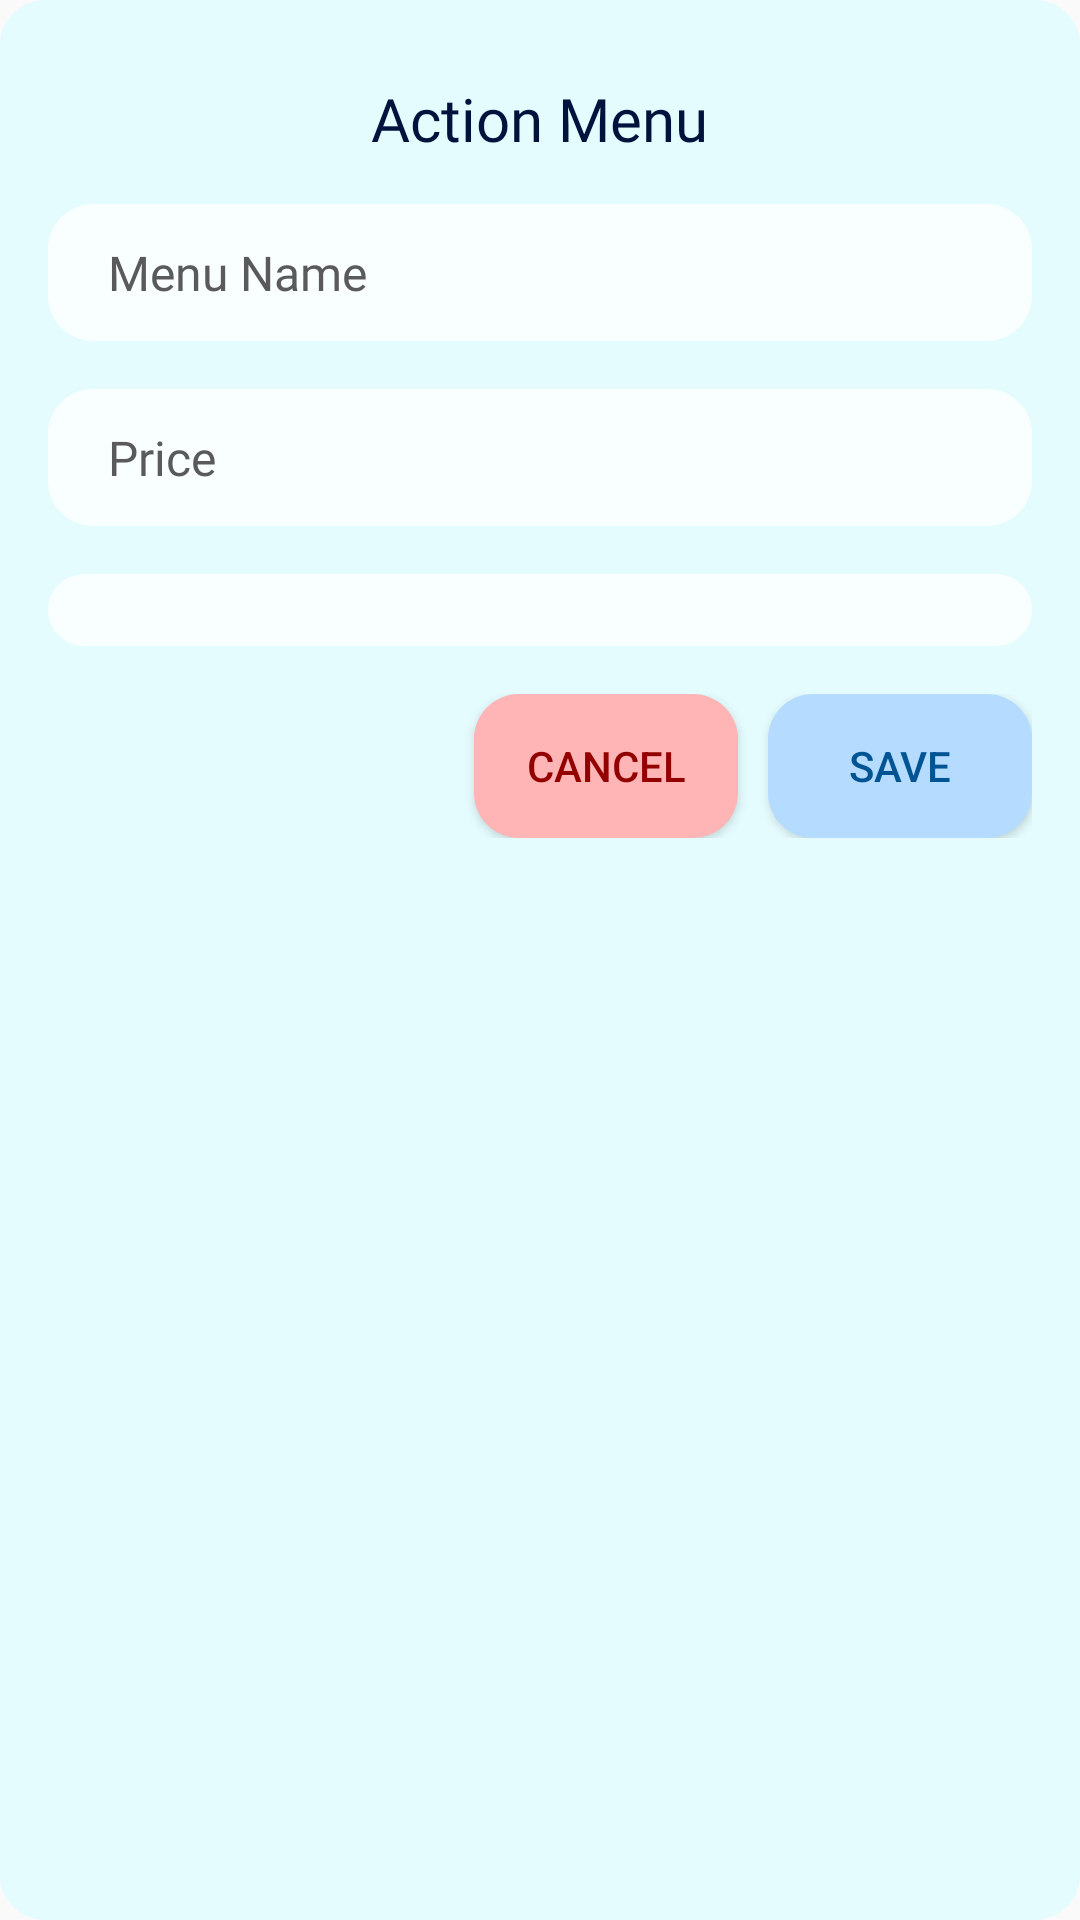

Here is an Android app screen rendered from its layout file. Give the layout XML and the strings, colors and styles it references.
<!-- AndroidManifest.xml: application theme Theme.FoodCash -->
<!-- res/layout/dialog_form_menu.xml -->
<?xml version="1.0" encoding="utf-8"?>
<LinearLayout xmlns:android="http://schemas.android.com/apk/res/android"
    android:layout_width="match_parent"
    android:layout_height="wrap_content"
    android:orientation="vertical"
    android:padding="16dp"
    android:backgroundTint="@color/backgroundLight"
    android:background="@drawable/rounded_button">

    <TextView
        android:id="@+id/dialogTitle"
        android:layout_width="wrap_content"
        android:layout_height="wrap_content"
        android:layout_marginTop="10dp"
        android:layout_marginBottom="15dp"
        android:text="Action Menu"
        android:textColor="@color/black"
        android:textSize="20sp"
        android:fontFamily="@font/sf"
        android:layout_gravity="center"/>

    <EditText
        android:id="@+id/inputMenuName"
        android:layout_width="match_parent"
        android:layout_height="wrap_content"
        android:hint="Menu Name"
        android:inputType="text"
        android:paddingStart="20dp"
        android:textCursorDrawable="@color/blue"
        android:backgroundTint="@color/white"
        style="@style/CustomEditText"
        android:layout_marginBottom="16dp" />

    <EditText
        android:id="@+id/inputPrice"
        android:layout_width="match_parent"
        android:layout_height="wrap_content"
        android:hint="Price"
        android:inputType="number"
        android:paddingStart="20dp"
        android:textCursorDrawable="@color/blue"
        android:backgroundTint="@color/white"
        style="@style/CustomEditText"
        android:layout_marginBottom="16dp" />

    <Spinner
        android:id="@+id/spinnerCategory"
        android:layout_width="match_parent"
        android:layout_height="wrap_content"
        android:layout_marginBottom="16dp"
        android:textCursorDrawable="@color/blue"
        android:backgroundTint="@color/white"
        style="@style/CustomEditText"
        android:spinnerMode="dropdown" />

    <LinearLayout
        android:layout_width="match_parent"
        android:layout_height="wrap_content"
        android:orientation="horizontal"
        android:gravity="end">

        <Button
            android:id="@+id/btnCancel"
            android:layout_width="wrap_content"
            android:layout_height="wrap_content"
            android:text="Cancel"
            android:textColor="@color/red"
            android:background="@drawable/rounded_button_red" />

        <Button
            android:id="@+id/btnSave"
            android:layout_width="wrap_content"
            android:layout_height="wrap_content"
            android:background="@drawable/rounded_button"
            android:text="Save"
            android:textColor="@color/blue"
            android:layout_marginLeft="10dp" />
    </LinearLayout>

</LinearLayout>
<!-- resources referenced by this layout -->
<resources>
  <color name="backgroundLight">#e5fcfe</color>
  <color name="black">#01123d</color>
  <color name="blue">#005493</color>
  <color name="red">#930000</color>
  <color name="white">#f9ffff</color>
  <!-- drawable rounded_button (drawable) -->
  <?xml version="1.0" encoding="utf-8"?>
  <shape xmlns:android="http://schemas.android.com/apk/res/android"
      android:shape="rectangle">
  
      
      <solid android:color="@color/BackgroundBlue" />
  
      
      <corners android:radius="15dp" />
  
      
      <padding
          android:left="10dp"
          android:top="10dp"
          android:right="10dp"
          android:bottom="10dp" />
  
  </shape>
  <!-- drawable rounded_button_red (drawable) -->
  <?xml version="1.0" encoding="utf-8"?>
  <shape xmlns:android="http://schemas.android.com/apk/res/android"
      android:shape="rectangle">
  
      
      <solid android:color="@color/BackgroundRed" />
  
      
      <corners android:radius="15dp" />
  
      
      <padding
          android:left="10dp"
          android:top="10dp"
          android:right="10dp"
          android:bottom="10dp" />
  
  </shape>
  <style name="CustomEditText" parent="Widget.AppCompat.EditText">
          
          <item name="android:background">@drawable/rounded_button</item>
          
          <item name="android:textColor">@color/blue</item>
          
          <item name="android:padding">12dp</item>
          
          <item name="android:textColorHint">@color/gray</item>
          
          <item name="android:textSize">16sp</item>
          
          <item name="android:fontFamily">@font/sf</item>
      </style>
  <style name="Theme.FoodCash" parent="Theme.AppCompat.Light.DarkActionBar">
          
          <item name="colorPrimary">@color/backgroundLight</item>
          <item name="colorPrimaryDark">@color/backgroundLight</item>
          <item name="colorAccent">@color/black</item>
      </style>
  <color name="BackgroundBlue">#B5DBFF</color>
  <color name="BackgroundRed">#FFB5B5</color>
  <color name="gray">#5a5a5a</color>
</resources>
